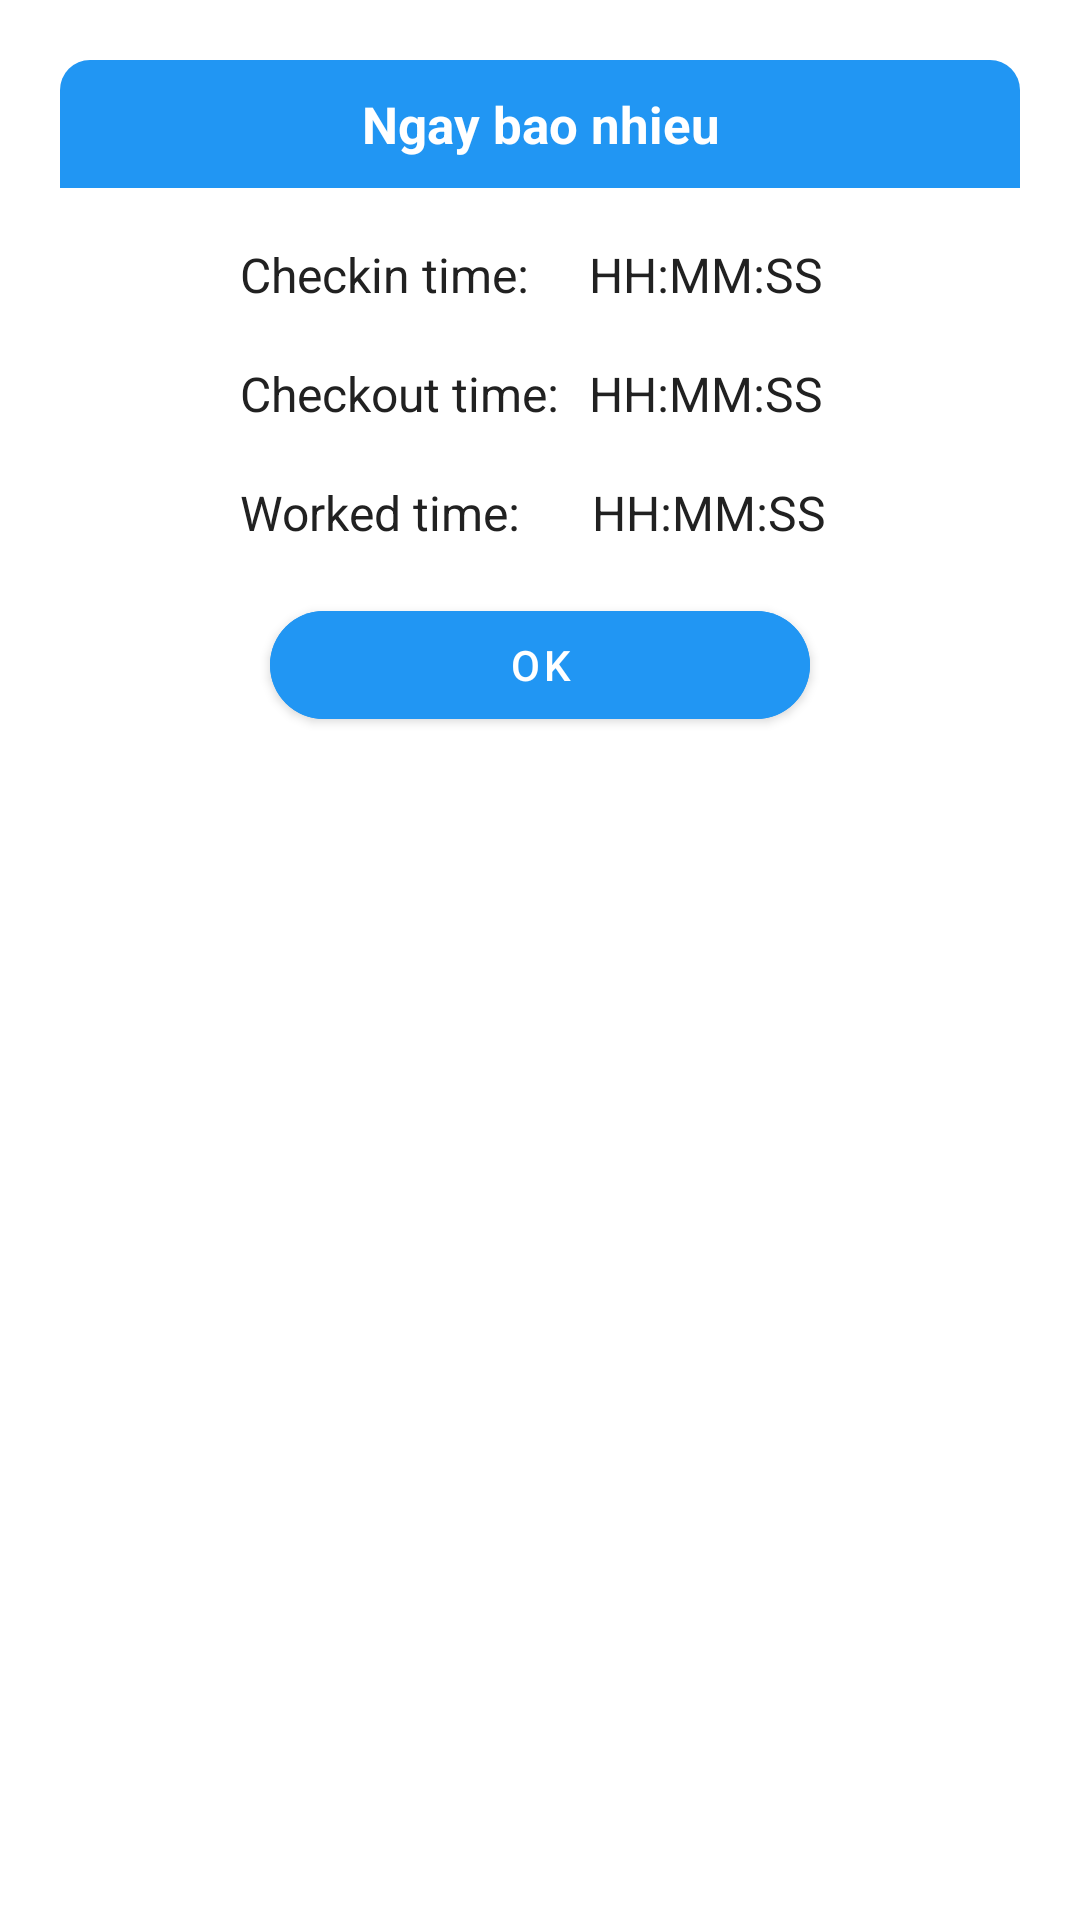

Android layout source for this screen:
<!-- AndroidManifest.xml: application theme Theme.MyApplication -->
<!-- res/layout/layout_date_info_dialog.xml -->
<?xml version="1.0" encoding="utf-8"?>
<androidx.constraintlayout.widget.ConstraintLayout
    xmlns:android="http://schemas.android.com/apk/res/android"
    android:layout_width="match_parent"
    android:layout_height="match_parent"
    android:layout_margin="20dp"
    android:padding="20dp"
    xmlns:app="http://schemas.android.com/apk/res-auto"
    android:id="@+id/layoutDialogContainer">

    <androidx.constraintlayout.widget.ConstraintLayout
        android:layout_width="match_parent"
        android:layout_height="wrap_content"
        app:layout_constraintTop_toTopOf="parent"
        android:id="@+id/layoutDialog"
        android:background="@drawable/dialog_background">

        <TextView
            android:layout_width="match_parent"
            android:layout_height="wrap_content"
            android:id="@+id/textTitle"
            android:padding="10dp"
            android:text="Ngay bao nhieu"
            android:textAlignment="center"
            android:background="@drawable/date_information_background"
            android:textColor="@color/white"
            android:textSize="17sp"
            android:textStyle="bold"
            app:layout_constraintTop_toTopOf="parent"/>
        <TextView
            android:layout_width="wrap_content"
            android:layout_height="wrap_content"
            android:id="@+id/checkinString"
            android:layout_marginStart="60dp"
            android:layout_marginEnd="20dp"
            android:layout_marginTop="18dp"
            android:text="@string/checkin_time"
            android:textColor="@color/colorTextPrimary"
            android:textSize="16sp"
            app:layout_constraintBottom_toTopOf="@id/checkoutString"
            app:layout_constraintTop_toBottomOf="@id/textTitle"
            app:layout_constraintLeft_toLeftOf="parent"
            />
        <TextView
            android:layout_width="wrap_content"
            android:layout_height="wrap_content"
            android:id="@+id/checkinTime"
            android:layout_marginStart="20dp"
            android:layout_marginEnd="20dp"
            android:text="HH:MM:SS"
            android:textColor="@color/colorTextPrimary"
            android:textSize="16sp"
            app:layout_constraintBottom_toTopOf="@id/checkoutString"
            app:layout_constraintTop_toBottomOf="@id/textTitle"
            app:layout_constraintLeft_toRightOf="@id/checkinString"
            />
        <TextView
            android:layout_width="wrap_content"
            android:layout_height="wrap_content"
            android:id="@+id/checkoutString"
            android:layout_marginStart="60dp"
            android:layout_marginTop="18dp"
            android:text="@string/checkout_time"
            android:textColor="@color/colorTextPrimary"
            android:textSize="16sp"
            app:layout_constraintBottom_toTopOf="@id/workTimeString"
            app:layout_constraintTop_toBottomOf="@id/checkinString"
            app:layout_constraintLeft_toLeftOf="parent"
            />
        <TextView
            android:layout_width="wrap_content"
            android:layout_height="wrap_content"
            android:id="@+id/checkoutTime"
            android:layout_marginStart="10dp"
            android:layout_marginEnd="20dp"
            android:layout_marginTop="18dp"
            android:text="HH:MM:SS "
            android:textColor="@color/colorTextPrimary"
            android:textSize="16sp"
            app:layout_constraintBottom_toTopOf="@id/workTime"
            app:layout_constraintTop_toBottomOf="@id/checkinTime"
            app:layout_constraintLeft_toRightOf="@id/checkoutString"
            />
        <TextView
            android:layout_width="wrap_content"
            android:layout_height="wrap_content"
            android:id="@+id/workTimeString"
            android:layout_marginStart="60dp"
            android:layout_marginEnd="20dp"
            android:layout_marginTop="18dp"
            android:text="Worked time: "
            android:layout_marginBottom="40dp"
            android:textColor="@color/colorTextPrimary"
            android:textSize="16sp"
            app:layout_constraintBottom_toBottomOf="parent"
            app:layout_constraintTop_toBottomOf="@id/checkoutString"
            app:layout_constraintLeft_toLeftOf="parent"
            />
        <TextView
            android:layout_width="wrap_content"
            android:layout_height="wrap_content"
            android:id="@+id/workTime"
            android:layout_marginStart="20dp"
            android:layout_marginEnd="20dp"
            android:layout_marginTop="18dp"
            android:text="HH:MM:SS "
            android:layout_marginBottom="40dp"
            android:textColor="@color/colorTextPrimary"
            android:textSize="16sp"
            app:layout_constraintBottom_toBottomOf="parent"
            app:layout_constraintTop_toBottomOf="@id/checkoutTime"
            app:layout_constraintLeft_toRightOf="@id/workTimeString"
            />


    </androidx.constraintlayout.widget.ConstraintLayout>

    <com.google.android.material.button.MaterialButton
        android:layout_width="match_parent"
        android:layout_height="48dp"
        android:id="@+id/buttonOkay"
        android:layout_marginStart="70dp"
        android:layout_marginEnd="70dp"
        android:text="OK"
        android:backgroundTint="#2196F3"
        app:layout_constraintBottom_toBottomOf="@id/layoutDialog"
        app:layout_constraintTop_toBottomOf="@id/layoutDialog"
        android:textSize="14sp"
        android:textColor="@color/white"
        app:cornerRadius="20sp" />

</androidx.constraintlayout.widget.ConstraintLayout>
<!-- resources referenced by this layout -->
<resources>
  <color name="colorTextPrimary">#212121</color>
  <color name="white">#FFFFFFFF</color>
  <!-- drawable date_information_background (drawable) -->
  <?xml version="1.0" encoding="utf-8"?>
  <shape
      xmlns:android="http://schemas.android.com/apk/res/android"
      android:shape="rectangle">
  
      <solid android:color="#2196F3"/>
      <corners android:topLeftRadius="10dp"
          android:topRightRadius="10dp"/>
  
  </shape>
  <!-- drawable dialog_background (drawable) -->
  <?xml version="1.0" encoding="utf-8"?>
  <shape
      xmlns:android="http://schemas.android.com/apk/res/android"
      android:shape="rectangle">
  
      <solid android:color="@color/white"/>
      <corners android:radius="12dp"/>
  
  </shape>
  <string name="checkin_time">Checkin time:</string>
  <string name="checkout_time">Checkout time:</string>
  <style name="Theme.MyApplication" parent="Theme.MaterialComponents.Light.NoActionBar">
          
          <item name="colorPrimary">@color/purple_500</item>
          <item name="colorPrimaryVariant">@color/purple_700</item>
          <item name="colorOnPrimary">@color/white</item>
          
          <item name="colorSecondary">@color/teal_200</item>
          <item name="colorSecondaryVariant">@color/teal_700</item>
          <item name="colorOnSecondary">@color/black</item>
          
          <item name="android:statusBarColor" tools:targetApi="l">#2196F3</item>
          
      </style>
  <color name="purple_500">#FF6200EE</color>
  <color name="purple_700">#FF3700B3</color>
  <color name="teal_200">#FF03DAC5</color>
  <color name="teal_700">#FF018786</color>
  <color name="black">#FF000000</color>
</resources>
